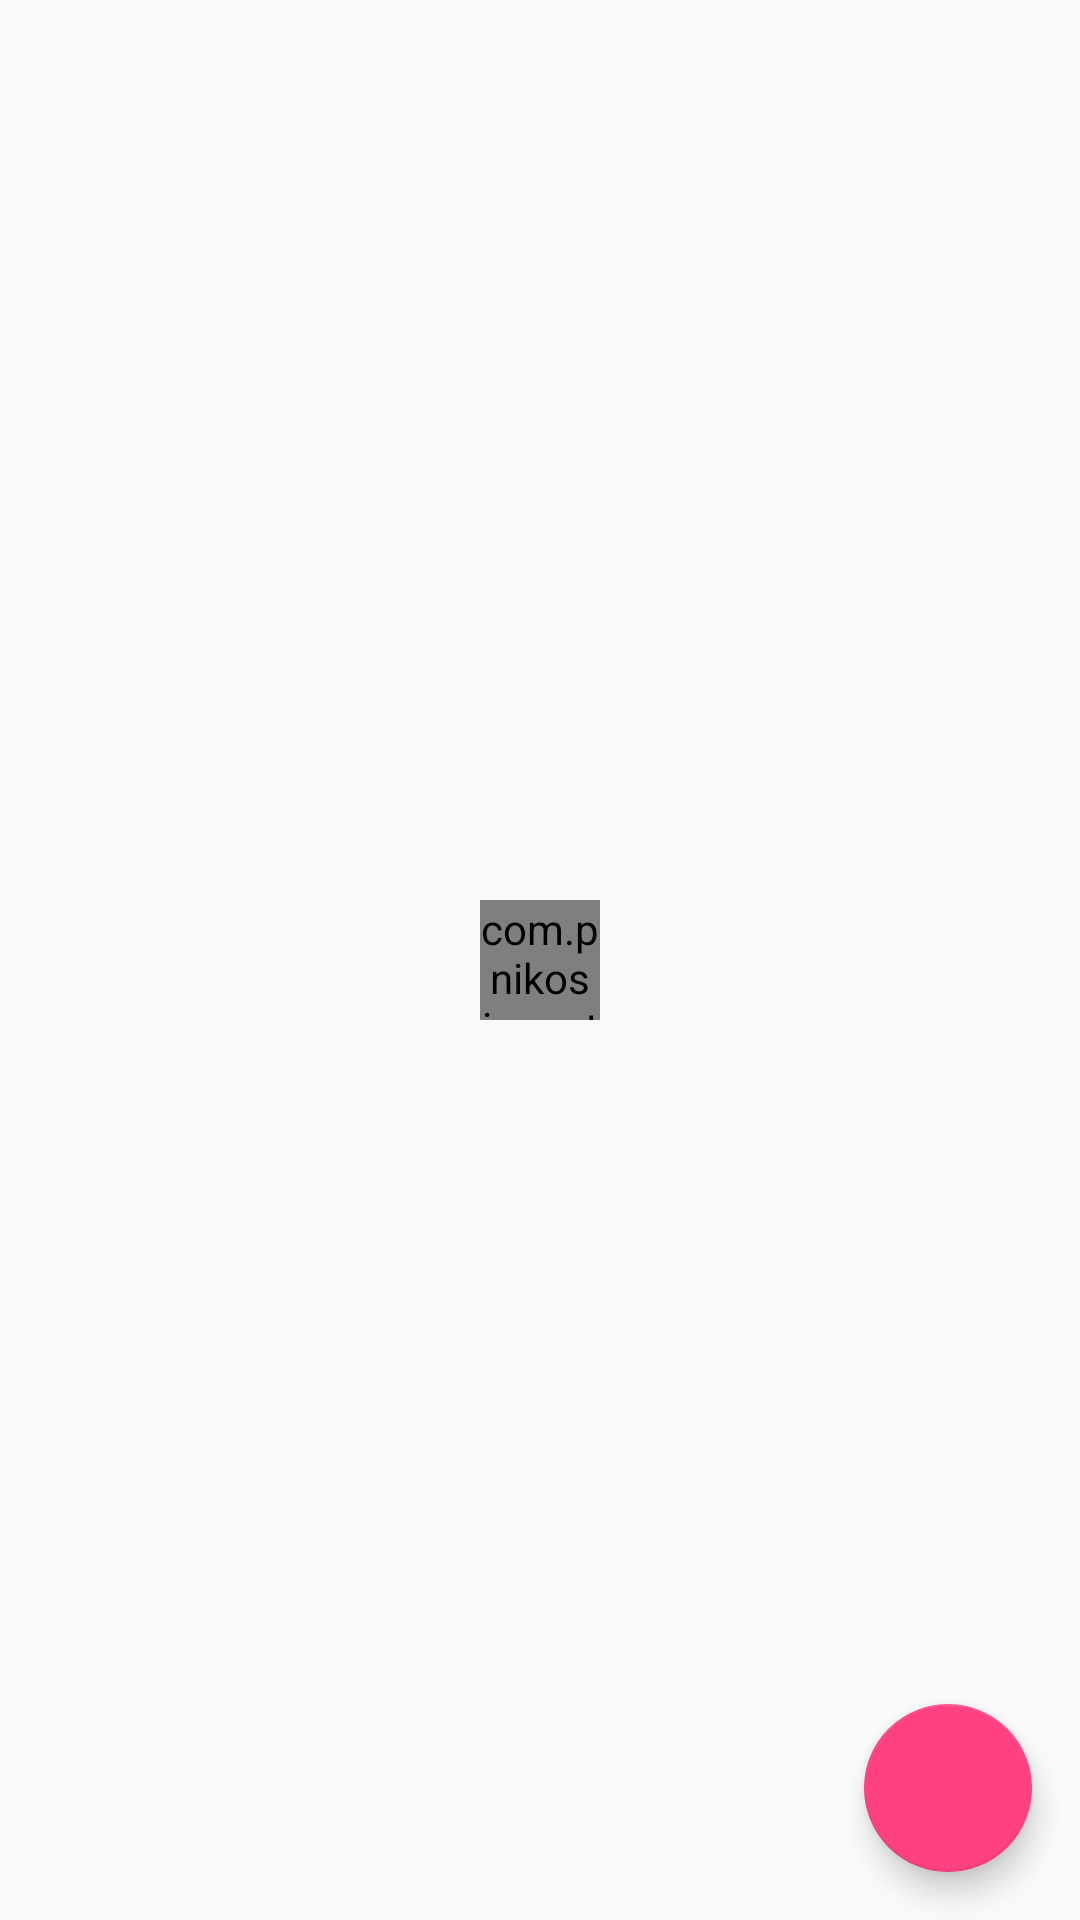

Produce the Android XML layout that renders to this screen, including the resource entries it uses.
<!-- AndroidManifest.xml: application theme AppTheme -->
<!-- res/layout/activity_main.xml -->
<?xml version="1.0" encoding="utf-8"?>
<android.support.design.widget.CoordinatorLayout xmlns:android="http://schemas.android.com/apk/res/android"
    xmlns:app="http://schemas.android.com/apk/res-auto"
    xmlns:tools="http://schemas.android.com/tools"
    android:layout_width="match_parent"
    android:layout_height="match_parent"
    android:weightSum="2"
    android:orientation="vertical"
    tools:context="com.inducesmiles.projects.lightscanner.ui.activities.MainActivity">

    <android.support.design.widget.FloatingActionButton
        android:layout_width="wrap_content"
        android:layout_height="wrap_content"
        android:layout_gravity="bottom|end|right"
        android:layout_margin="16dp"
        android:src="@drawable/ef_ic_camera_white"
        android:id="@+id/fab_create_pdf_main"/>

    <android.support.v7.widget.RecyclerView
        android:layout_width="match_parent"
        android:layout_height="wrap_content"
        android:id="@+id/rv_pdfs_main"/>

    <com.pnikosis.materialishprogress.ProgressWheel
        android:layout_width="40dp"
        android:layout_height="40dp"
        android:layout_gravity="center"
        app:matProg_progressIndeterminate="true"
        app:matProg_barColor="@color/colorAccent"
        android:id="@+id/pw_main"/>
    <LinearLayout
        android:layout_width="wrap_content"
        android:layout_height="wrap_content"
        android:layout_gravity="center"
        android:id="@+id/no_file_layout_main"
        android:visibility="gone"
        android:orientation="vertical">
        <net.steamcrafted.materialiconlib.MaterialIconView
            android:layout_width="50dp"
            android:layout_height="50dp"
            app:materialIcon="file_pdf"
            android:layout_gravity="center"
            app:materialIconColor="@color/divider"/>
        <TextView
            android:layout_width="wrap_content"
            android:layout_height="wrap_content"
            android:layout_gravity="center"
            android:text="No File"
            android:textSize="18sp"
            android:textColor="@color/textColorPrimary"
            android:textStyle="bold"/>
        <TextView
            android:layout_width="wrap_content"
            android:layout_height="wrap_content"
            android:layout_gravity="center"
            android:text="You have not created any file." />
    </LinearLayout>
</android.support.design.widget.CoordinatorLayout>
<!-- resources referenced by this layout -->
<resources>
  <color name="colorAccent">#FF4081</color>
  <color name="divider">#80B6B6B6</color>
  <color name="textColorPrimary">#212121</color>
  <style name="AppTheme" parent="Theme.AppCompat.Light.DarkActionBar">
          
          <item name="colorPrimary">@color/colorPrimary</item>
          <item name="colorPrimaryDark">@color/colorPrimaryDark</item>
          <item name="colorAccent">@color/colorAccent</item>
      </style>
  <color name="colorPrimary">#9C27B0</color>
  <color name="colorPrimaryDark">#7B1FA2</color>
</resources>
